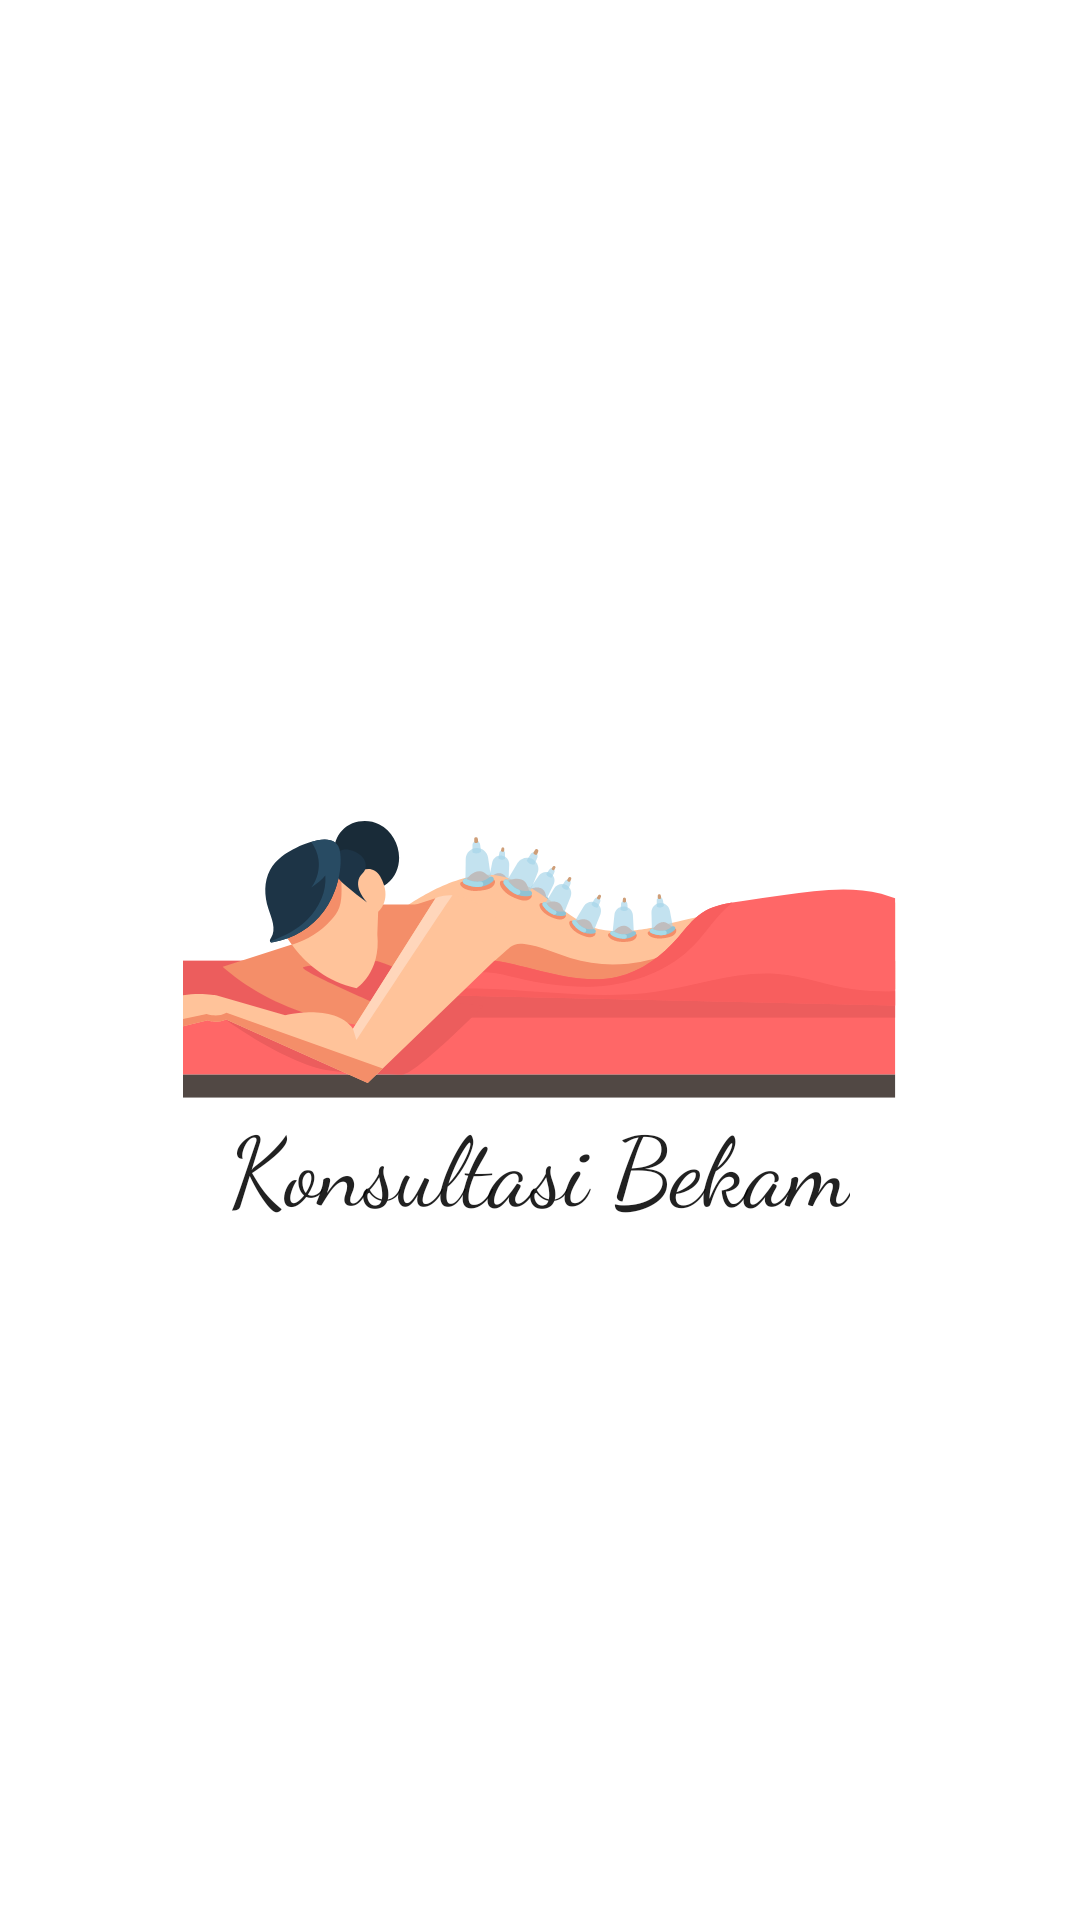

Reconstruct the res/layout file that produces this screen, plus the resources it refers to.
<!-- AndroidManifest.xml: application theme Theme.AppBekamCBR -->
<!-- res/layout/activity_splash.xml -->
<?xml version="1.0" encoding="utf-8"?>
<RelativeLayout xmlns:android="http://schemas.android.com/apk/res/android"
    xmlns:tools="http://schemas.android.com/tools"
    android:layout_width="match_parent"
    android:layout_height="match_parent"
    tools:context=".view.splash.SplashActivity"
    tools:viewBindingIgnore="false">

    <ImageView
        android:id="@+id/ic_splash"
        android:layout_width="wrap_content"
        android:layout_height="wrap_content"
        android:layout_centerInParent="true"
        android:src="@drawable/ic_splash" />

    <TextView
        style="@style/TextAppearance.AppCompat.Headline"
        android:layout_width="wrap_content"
        android:layout_height="wrap_content"
        android:layout_below="@id/ic_splash"
        android:layout_centerInParent="true"
        android:layout_marginTop="@dimen/dimen_16"
        android:fontFamily="cursive"
        android:text="Konsultasi Bekam"
        android:textSize="32sp" />

</RelativeLayout>
<!-- resources referenced by this layout -->
<resources>
  <!-- drawable ic_splash: png bitmap (drawable-hdpi, 15928 bytes) -->
  <style name="Theme.AppBekamCBR" parent="Theme.MaterialComponents.DayNight.NoActionBar">
          
          <item name="colorPrimary">@color/purple_500</item>
          <item name="colorPrimaryVariant">@color/purple_700</item>
          <item name="colorOnPrimary">@color/white</item>
          
          <item name="colorSecondary">@color/teal_200</item>
          <item name="colorSecondaryVariant">@color/teal_700</item>
          <item name="colorOnSecondary">@color/black</item>
          
          <item name="android:statusBarColor" tools:targetApi="l">?attr/colorPrimaryVariant</item>
          
      </style>
  <color name="purple_500">#FF6200EE</color>
  <color name="purple_700">#FF3700B3</color>
  <color name="white">#FFFFFFFF</color>
  <color name="teal_200">#FF03DAC5</color>
  <color name="teal_700">#FF018786</color>
  <color name="black">#FF000000</color>
</resources>
